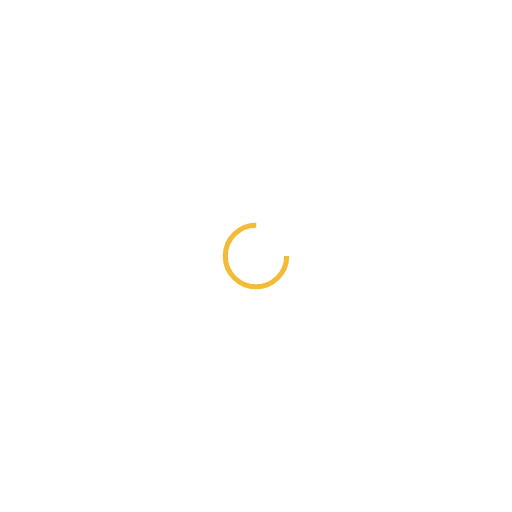
t = 0.00 s
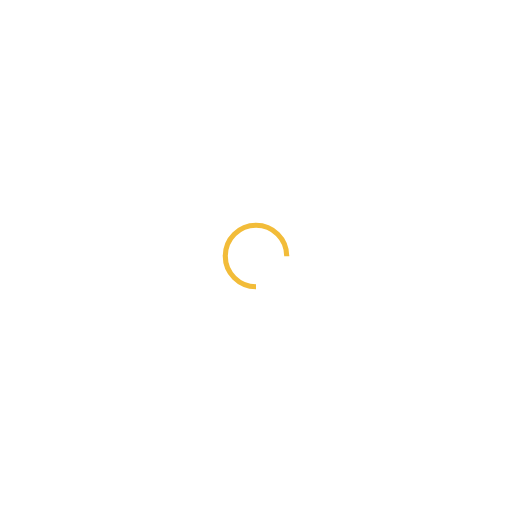
t = 0.25 s
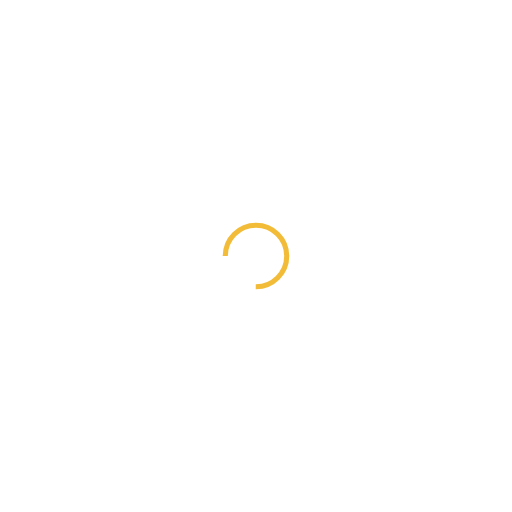
t = 0.50 s
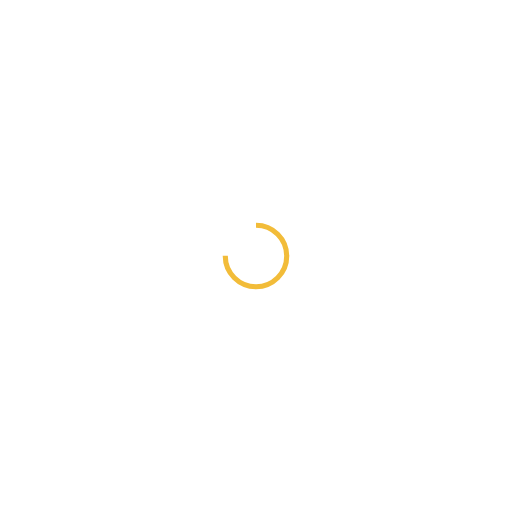
t = 0.75 s

The animated SVG that drew these frames (rendered in a browser with its animation timeline set to each time). Animation: 1 SMIL element (animateTransform=1); one cycle of 1.00 s, repeats indefinitely.

<?xml version="1.0" encoding="utf-8"?>
<svg xmlns="http://www.w3.org/2000/svg" xmlns:xlink="http://www.w3.org/1999/xlink" style="margin: auto; background: none; display: block; shape-rendering: auto;" width="200px" height="200px" viewBox="0 0 100 100" preserveAspectRatio="xMidYMid">
<circle cx="50" cy="50" fill="none" stroke="#f2bc39" stroke-width="1" r="6" stroke-dasharray="28.274333882308138 11.42477796076938">
  <animateTransform attributeName="transform" type="rotate" repeatCount="indefinite" dur="1s" values="0 50 50;360 50 50" keyTimes="0;1"></animateTransform>
</circle>
<!-- [ldio] generated by https://loading.io/ --></svg>
